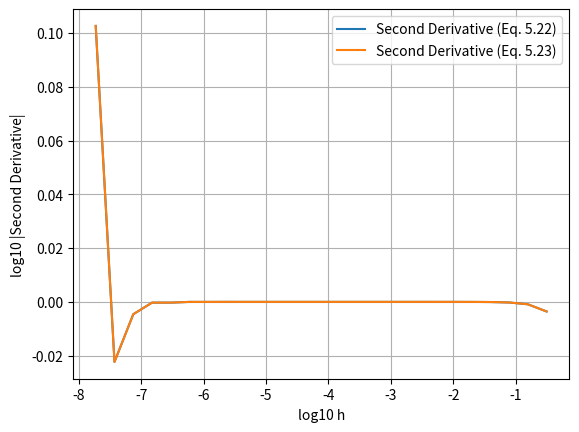

Python code for this plot:
import numpy as np
import matplotlib.pyplot as plt

# Function to calculate the second derivative using equation 5.22
def second_derivative_5_22(f, t, h):
    return (f(t + h) + f(t - h) - 2*f(t)) / (h**2)

# Function to calculate the second derivative using equation 5.23
def second_derivative_5_23(f, t, h):
    return (f(t + h) - f(t) - (f(t) - f(t - h))) / (h**2)

# Function for the cosine function
def cos_func(t):
    return np.cos(t)

# Initialize arrays to store h values and corresponding second derivatives
h_values = []
second_derivative_5_22_values = []
second_derivative_5_23_values = []

# Test the algorithms over four cycles with decreasing h values
h = np.pi / 10
machine_precision = np.finfo(float).eps
while h > machine_precision:
    h_values.append(h)
    
    # Calculate the second derivative using equation 5.22
    second_derivative_5_22_val = second_derivative_5_22(cos_func, 0, h)
    second_derivative_5_22_values.append(second_derivative_5_22_val)
    
    # Calculate the second derivative using equation 5.23
    second_derivative_5_23_val = second_derivative_5_23(cos_func, 0, h)
    second_derivative_5_23_values.append(second_derivative_5_23_val)
    
    h /= 2  # Reduce h by half for the next iteration

# Plot the results
plt.figure()
plt.plot(np.log10(h_values), np.log10(np.abs(second_derivative_5_22_values)), label='Second Derivative (Eq. 5.22)')
plt.plot(np.log10(h_values), np.log10(np.abs(second_derivative_5_23_values)), label='Second Derivative (Eq. 5.23)')
plt.xlabel('log10 h')
plt.ylabel('log10 |Second Derivative|')
plt.legend()
plt.grid(True)
plt.show()
